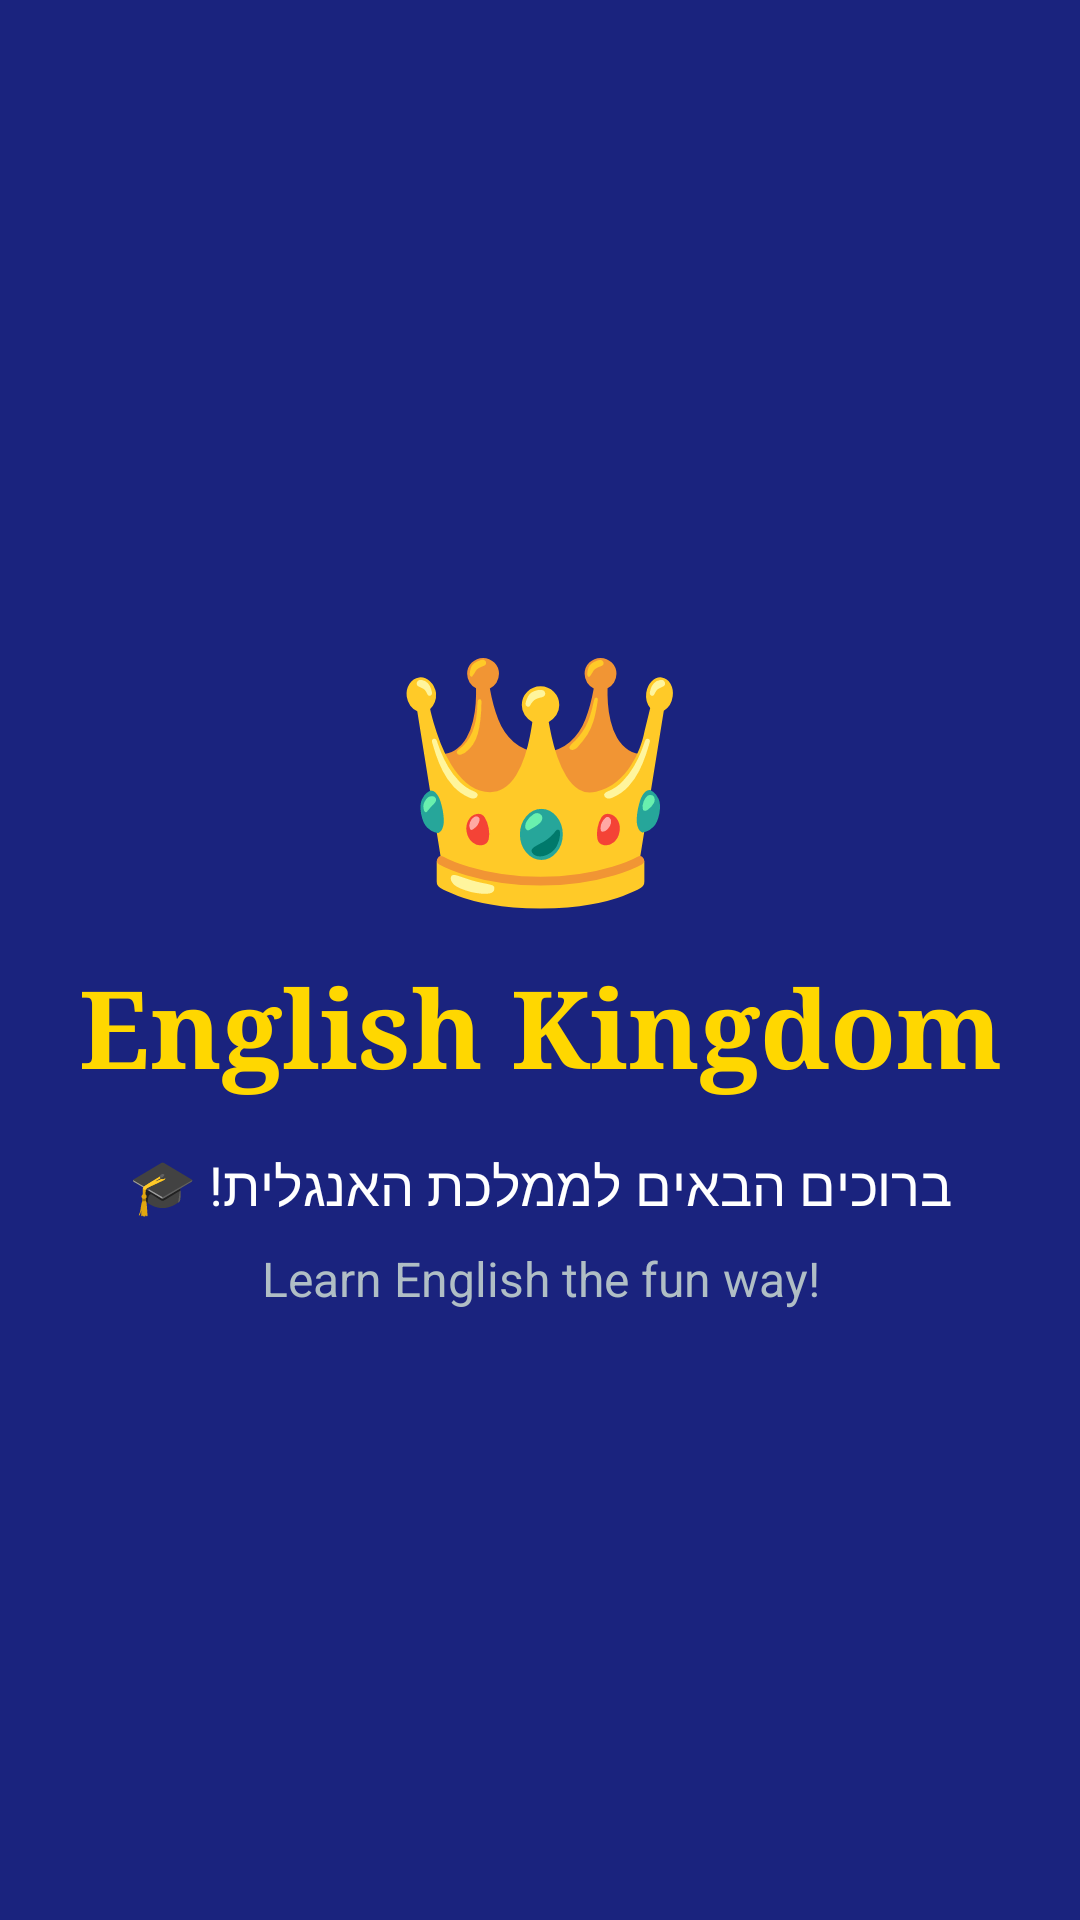

Reconstruct the res/layout file that produces this screen, plus the resources it refers to.
<!-- AndroidManifest.xml: application theme Theme.EnglishKingdom -->
<!-- res/layout/activity_splash.xml -->
<?xml version="1.0" encoding="utf-8"?>
<androidx.constraintlayout.widget.ConstraintLayout
    xmlns:android="http://schemas.android.com/apk/res/android"
    xmlns:app="http://schemas.android.com/apk/res-auto"
    xmlns:tools="http://schemas.android.com/tools"
    android:layout_width="match_parent"
    android:layout_height="match_parent"
    android:background="#1A237E"
    tools:context=".Activities.SplashActivity">

    
    <TextView
        android:id="@+id/tvCrown"
        android:layout_width="wrap_content"
        android:layout_height="wrap_content"
        android:text="👑"
        android:textSize="80sp"
        app:layout_constraintBottom_toTopOf="@id/tvAppName"
        app:layout_constraintEnd_toEndOf="parent"
        app:layout_constraintStart_toStartOf="parent"
        app:layout_constraintTop_toTopOf="parent"
        app:layout_constraintVertical_chainStyle="packed"
        android:layout_marginBottom="8dp"/>

    
    <TextView
        android:id="@+id/tvAppName"
        android:layout_width="wrap_content"
        android:layout_height="wrap_content"
        android:text="English Kingdom"
        android:textSize="36sp"
        android:textStyle="bold"
        android:textColor="#FFD700"
        android:fontFamily="serif"
        app:layout_constraintBottom_toTopOf="@id/tvWelcome"
        app:layout_constraintEnd_toEndOf="parent"
        app:layout_constraintStart_toStartOf="parent"
        app:layout_constraintTop_toBottomOf="@id/tvCrown"
        android:layout_marginBottom="16dp"/>

    
    <TextView
        android:id="@+id/tvWelcome"
        android:layout_width="wrap_content"
        android:layout_height="wrap_content"
        android:text="ברוכים הבאים לממלכת האנגלית! 🎓"
        android:textSize="18sp"
        android:textColor="#FFFFFF"
        android:gravity="center"
        app:layout_constraintBottom_toTopOf="@id/tvSubtitle"
        app:layout_constraintEnd_toEndOf="parent"
        app:layout_constraintStart_toStartOf="parent"
        app:layout_constraintTop_toBottomOf="@id/tvAppName"
        android:layout_marginBottom="8dp"/>

    
    <TextView
        android:id="@+id/tvSubtitle"
        android:layout_width="wrap_content"
        android:layout_height="wrap_content"
        android:text="Learn English the fun way!"
        android:textSize="16sp"
        android:textColor="#B0BEC5"
        android:gravity="center"
        app:layout_constraintBottom_toBottomOf="parent"
        app:layout_constraintEnd_toEndOf="parent"
        app:layout_constraintStart_toStartOf="parent"
        app:layout_constraintTop_toBottomOf="@id/tvWelcome"/>

</androidx.constraintlayout.widget.ConstraintLayout>
<!-- resources referenced by this layout -->
<resources>
  <style name="Theme.EnglishKingdom" parent="Base.Theme.EnglishKingdom" />
  <style name="Base.Theme.EnglishKingdom" parent="Theme.Material3.DayNight.NoActionBar">
          
          
      </style>
</resources>
